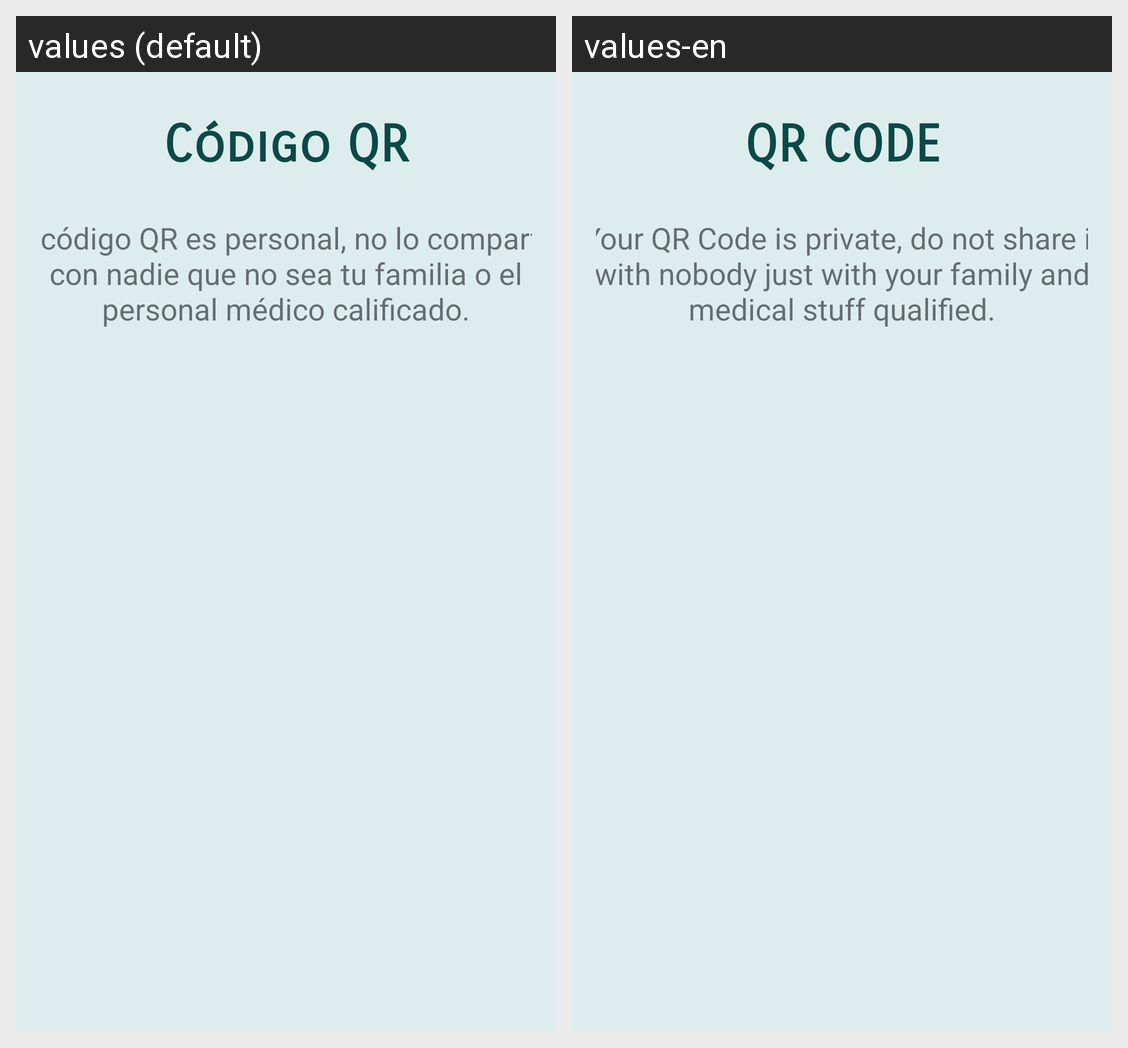

Strings drawn on this Android screen and how each of the app's shown locales translates them:
Android screen res/layout/fragment_code.xml rendered under 2 locales, left to right: values (default), values-en. Device: Nexus 5 (rendered at 1080×1920; each locale shown at half size, 540×960, under a caption strip naming it); theme AppTheme.
Strings drawn on this screen, with the default value and each locale's value (text and hints the layout hard-codes, and strings that could not be matched under every locale, appear in the picture but are not listed):

Titulo_Codigo_QR
  values: Código QR
  values-en: QR CODE

Codigo_QR_Aviso
  values: Tu código QR es personal, no lo compartas con nadie que no sea tu familia o el personal médico calificado.
  values-en: Your QR Code is private, do not share it with nobody just with your family and medical stuff qualified.
